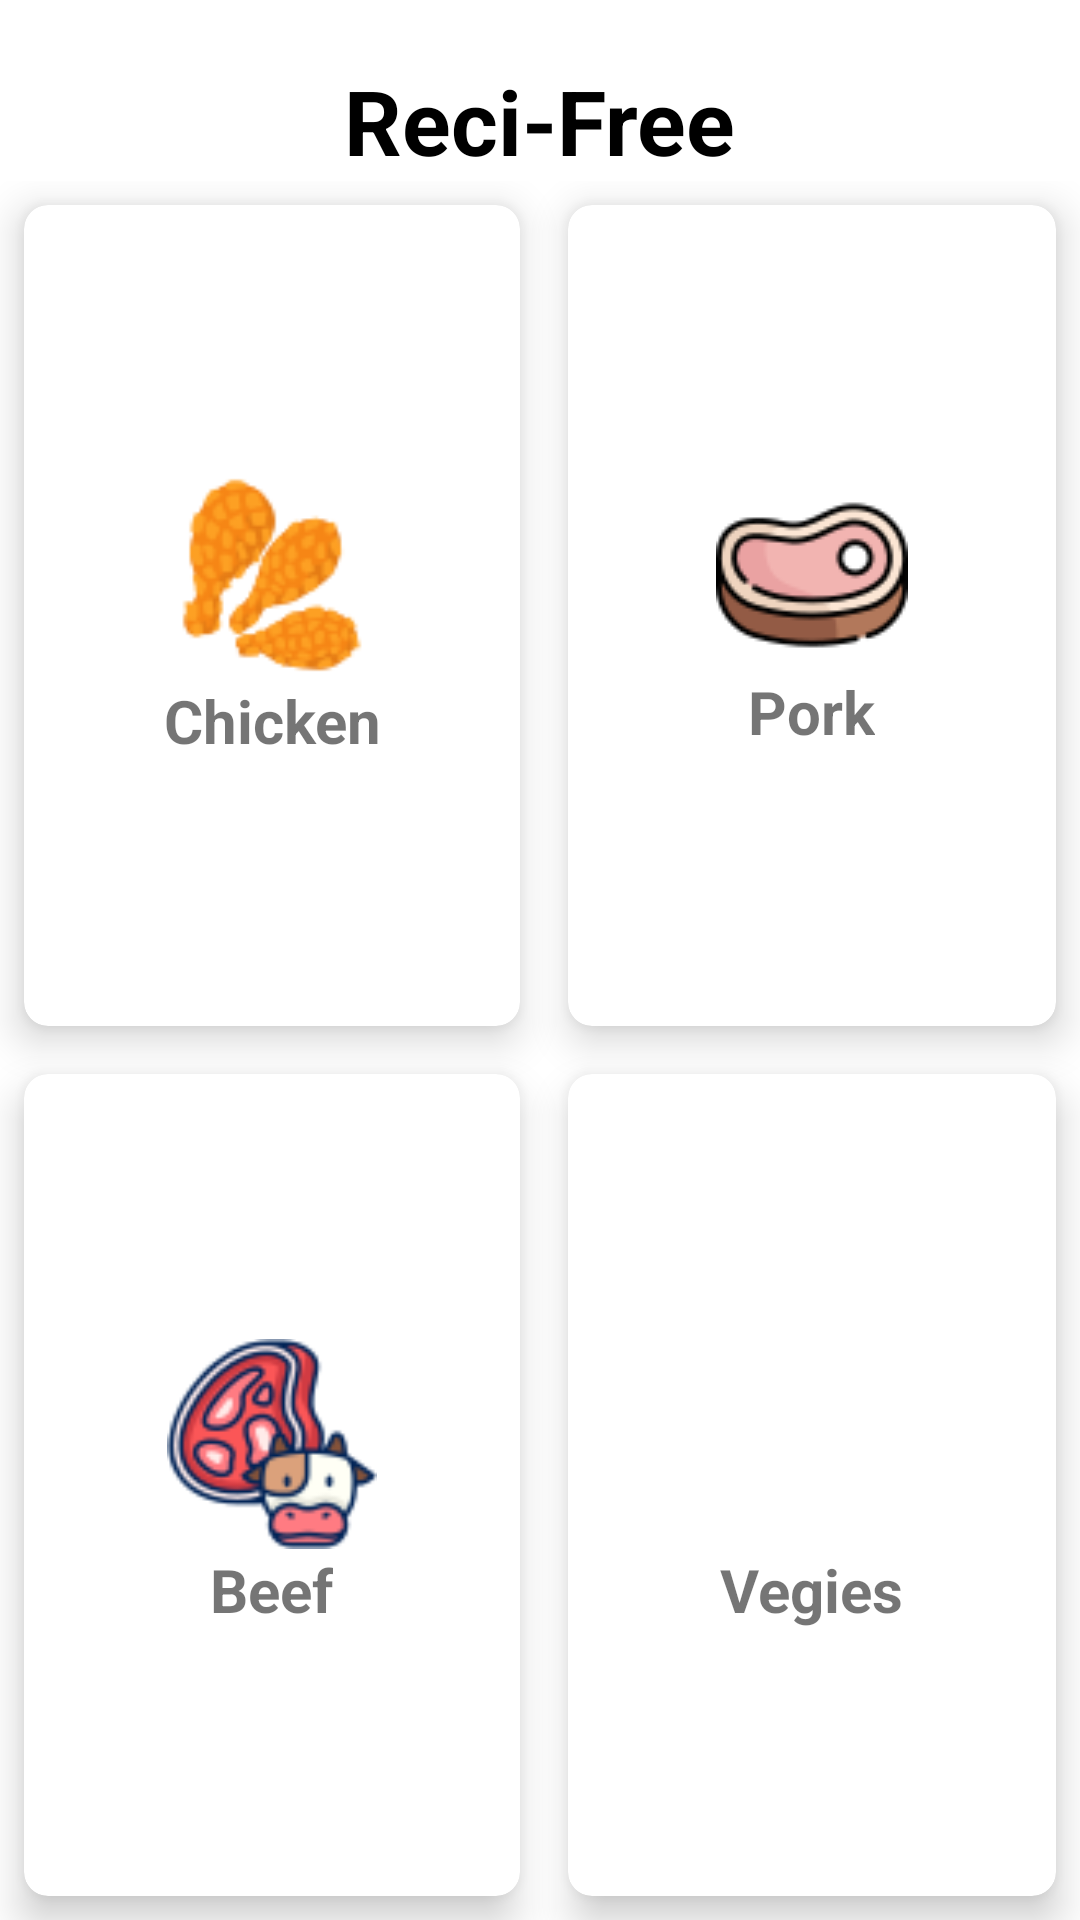

Write the Android layout XML for this screen, with the resource values it uses.
<!-- AndroidManifest.xml: application theme Theme.CookingApp -->
<!-- res/layout/activity_homepage.xml -->
<?xml version="1.0" encoding="utf-8"?>
<RelativeLayout xmlns:android="http://schemas.android.com/apk/res/android"
    xmlns:app="http://schemas.android.com/apk/res-auto"
    xmlns:tools="http://schemas.android.com/tools"
    android:id="@+id/main"
    android:layout_width="match_parent"
    android:layout_height="match_parent"
    android:background="@drawable/_23"
    android:orientation="horizontal"
    tools:context=".homepage">

    <TextView
        android:id="@+id/appTitle"
        android:layout_width="wrap_content"
        android:layout_height="wrap_content"
        android:layout_centerHorizontal="true"
        android:text="Reci-Free"
        android:textColor="@color/black"
        android:textStyle="bold"
        android:textSize="30sp"
        android:layout_marginTop="20dp"/>
    <GridLayout
        android:layout_width="match_parent"
        android:layout_height="match_parent"
        android:layout_below="@id/appTitle"
        android:rowCount="3"
        android:columnCount="2"
        android:background="@drawable/_23">

        <androidx.cardview.widget.CardView
            android:layout_width="wrap_content"
            android:layout_height="wrap_content"
            android:id="@+id/chik"
            android:layout_row="0"
            android:layout_column="0"
            android:layout_gravity="fill"
            android:layout_rowWeight="1"
            android:layout_columnWeight="1"
            android:layout_margin="8dp"
            app:cardCornerRadius="8dp"
            app:cardElevation="8dp"
            android:background="@color/white">

            <LinearLayout
                android:layout_width="wrap_content"
                android:layout_height="wrap_content"
                android:orientation="vertical"
                android:gravity="center"
                android:layout_gravity="center_vertical|center_horizontal">
                <ImageView
                    android:layout_width="70dp"
                    android:id="@+id/chik1"
                    android:layout_height="70dp"
                    android:src="@drawable/food"/>
                <TextView
                    android:layout_width="wrap_content"
                    android:layout_height="wrap_content"
                    android:text="Chicken"
                    android:textStyle="bold"
                    android:textAlignment="center"
                    android:textSize="20sp"/>

            </LinearLayout>
        </androidx.cardview.widget.CardView>


        <androidx.cardview.widget.CardView
            android:layout_width="wrap_content"
            android:layout_height="wrap_content"
            android:layout_row="0"
            android:layout_column="1"
            android:layout_gravity="fill"
            android:layout_rowWeight="1"
            android:layout_columnWeight="1"
            android:layout_margin="8dp"
            app:cardCornerRadius="8dp"
            app:cardElevation="8dp">

            <LinearLayout
                android:layout_width="wrap_content"
                android:layout_height="wrap_content"
                android:orientation="vertical"
                android:gravity="center"
                android:layout_gravity="center_vertical|center_horizontal">
                <ImageView
                    android:layout_width="wrap_content"
                    android:layout_height="wrap_content"
                    android:src="@drawable/chop"/>
                <TextView
                    android:layout_width="wrap_content"
                    android:layout_height="wrap_content"
                    android:text="Pork"
                    android:textStyle="bold"
                    android:textSize="20sp"
                    android:textAlignment="center"/>

            </LinearLayout>
        </androidx.cardview.widget.CardView>

        <androidx.cardview.widget.CardView
            android:layout_width="wrap_content"
            android:layout_height="wrap_content"
            android:layout_row="1"
            android:layout_column="0"
            android:layout_gravity="fill"
            android:layout_rowWeight="1"
            android:layout_columnWeight="1"
            android:layout_margin="8dp"
            app:cardCornerRadius="8dp"
            app:cardElevation="8dp">

            <LinearLayout
                android:layout_width="wrap_content"
                android:layout_height="wrap_content"
                android:orientation="vertical"
                android:gravity="center"
                android:layout_gravity="center_vertical|center_horizontal">
                <ImageView
                    android:layout_width="70dp"
                    android:layout_height="70dp"
                    android:src="@drawable/meat"/>
                <TextView
                    android:layout_width="wrap_content"
                    android:layout_height="wrap_content"
                    android:text="Beef"
                    android:textStyle="bold"
                    android:textAlignment="center"
                    android:textSize="20sp"/>

            </LinearLayout>
        </androidx.cardview.widget.CardView>

        <androidx.cardview.widget.CardView
            android:layout_width="wrap_content"
            android:layout_height="wrap_content"
            android:layout_row="1"
            android:layout_column="1"
            android:layout_gravity="fill"
            android:layout_rowWeight="1"
            android:layout_columnWeight="1"
            android:layout_margin="8dp"
            app:cardCornerRadius="8dp"
            app:cardElevation="8dp">

            <LinearLayout
                android:layout_width="wrap_content"
                android:layout_height="wrap_content"
                android:orientation="vertical"
                android:gravity="center"
                android:layout_gravity="center_vertical|center_horizontal">
                <ImageView
                    android:layout_width="70dp"
                    android:layout_height="70dp"
                    android:src="@drawable/vegetable__2_"/>
                <TextView
                    android:layout_width="wrap_content"
                    android:layout_height="wrap_content"
                    android:text="Vegies"
                    android:textStyle="bold"
                    android:textAlignment="center"
                    android:textSize="20sp"/>

            </LinearLayout>
        </androidx.cardview.widget.CardView>
    </GridLayout>
</RelativeLayout>
<!-- resources referenced by this layout -->
<resources>
  <!-- drawable chop: png bitmap (drawable, 4564 bytes) -->
  <!-- drawable food: png bitmap (drawable, 5167 bytes) -->
  <!-- drawable meat: png bitmap (drawable, 6878 bytes) -->
  <style name="Theme.CookingApp" parent="Base.Theme.CookingApp" />
  <style name="Base.Theme.CookingApp" parent="Theme.MaterialComponents.DayNight.DarkActionBar">
          
          <item name="colorPrimary">@color/purple_500</item>
          <item name="colorPrimaryVariant">@color/purple_700</item>
          <item name="colorOnPrimary">@color/white</item>
          
          <item name="colorSecondary">@color/teal_200</item>
          <item name="colorSecondaryVariant">@color/teal_700</item>
          <item name="colorOnSecondary">@color/black</item>
          <item name="android:statusBarColor" tools:targetApi="l">?attr/colorPrimaryVariant</item>
      </style>
  <!-- not gathered from this repository: default colours our renderer supplied (Android Studio template values) -->
  <color name="purple_500">#FF6200EE</color>
  <color name="purple_700">#FF3700B3</color>
  <color name="teal_200">#FF03DAC5</color>
  <color name="teal_700">#FF018786</color>
  <color name="black">#FF000000</color>
  <color name="white">#FFFFFFFF</color>
</resources>
